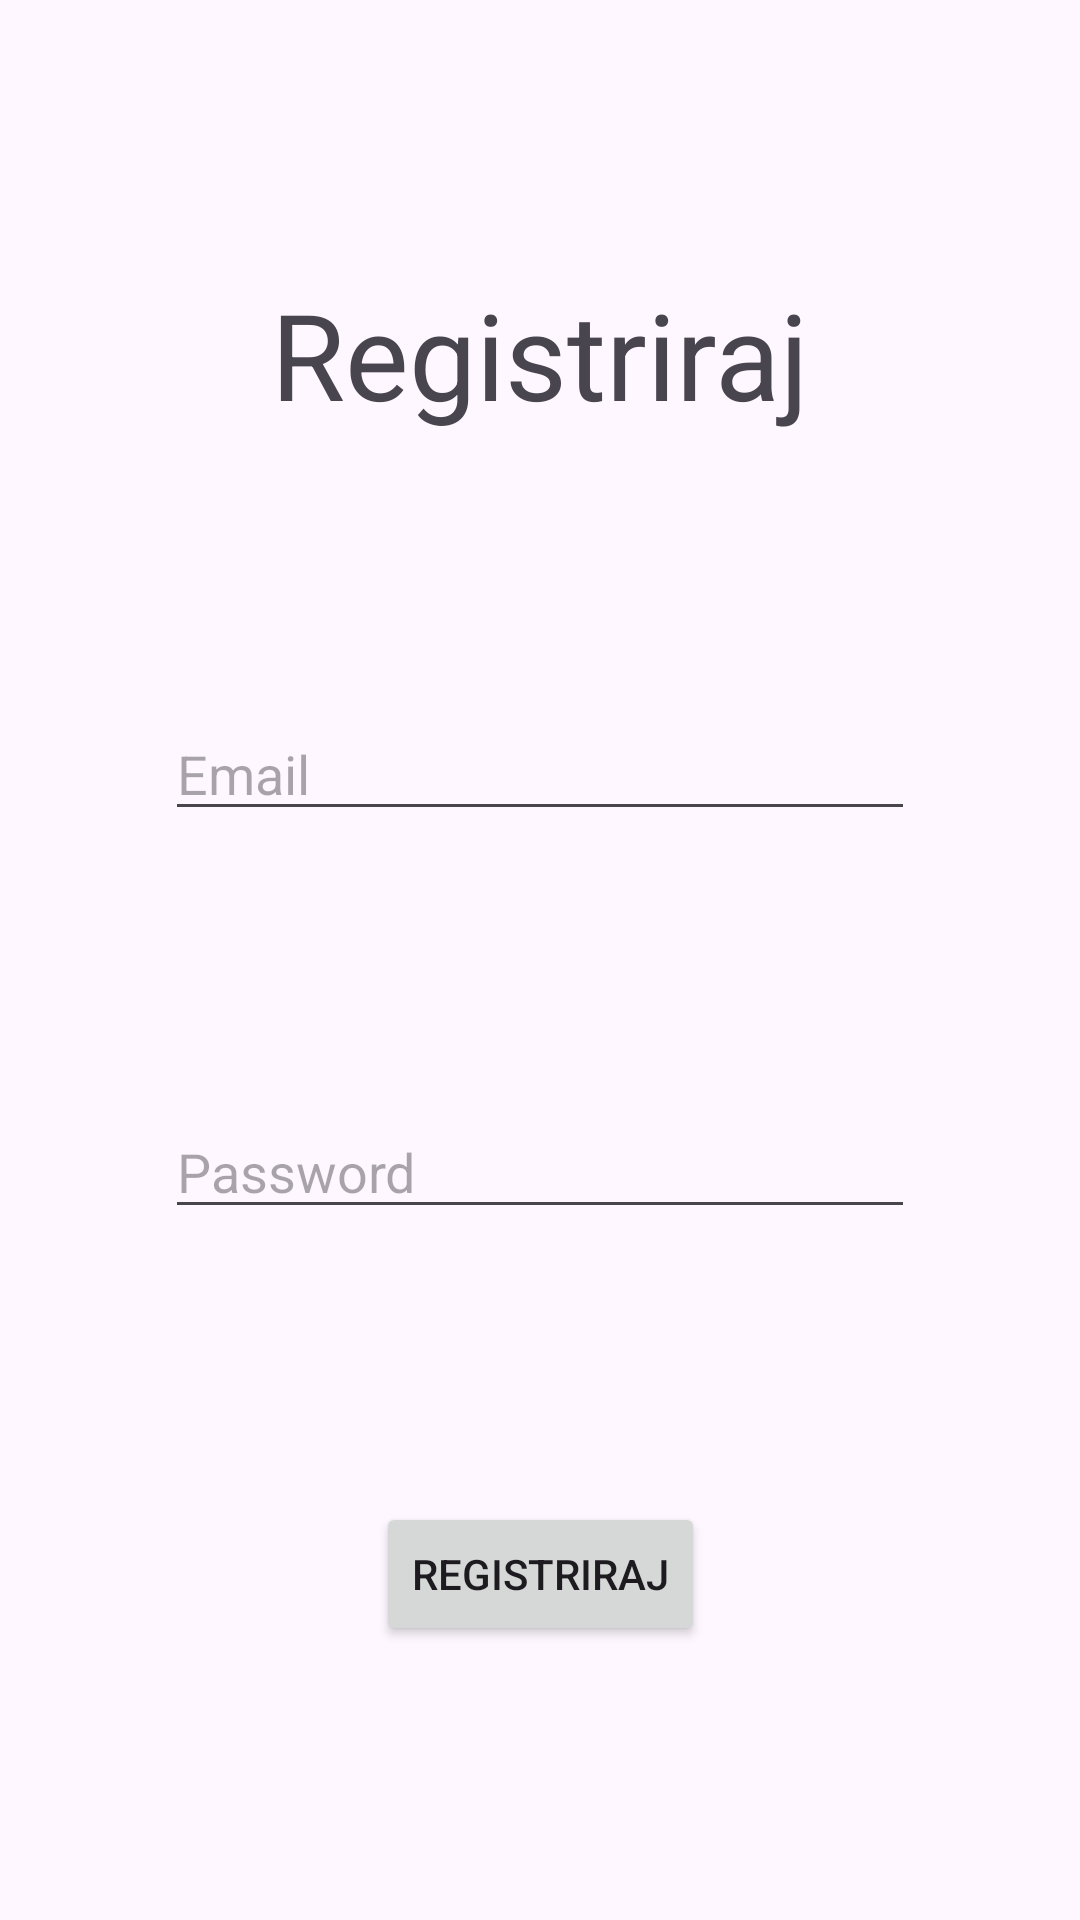

Reconstruct the res/layout file that produces this screen, plus the resources it refers to.
<!-- AndroidManifest.xml: application theme Theme.ChatAppVito3gPMU -->
<!-- res/layout/register_main.xml -->
<?xml version="1.0" encoding="utf-8"?>
<androidx.constraintlayout.widget.ConstraintLayout xmlns:android="http://schemas.android.com/apk/res/android"
    xmlns:app="http://schemas.android.com/apk/res-auto"
    xmlns:tools="http://schemas.android.com/tools"
    android:layout_width="match_parent"
    android:layout_height="match_parent"
    tools:context=".RegisterActivity">

    <TextView
        android:id="@+id/labelRegistriraj"
        android:layout_width="wrap_content"
        android:layout_height="wrap_content"
        android:text="Registriraj"
        android:textSize="40sp"
        app:layout_constraintTop_toTopOf="parent"
        app:layout_constraintBottom_toTopOf="@+id/editTextEmail"
        app:layout_constraintStart_toStartOf="parent"
        app:layout_constraintEnd_toEndOf="parent"
        app:layout_constraintVertical_bias="0.2"
        />

    <EditText
        android:id="@+id/editTextEmail"
        android:layout_width="250dp"
        android:layout_height="wrap_content"
        android:hint="Email"
        app:layout_constraintTop_toBottomOf="@+id/labelRegistriraj"
        app:layout_constraintStart_toStartOf="parent"
        app:layout_constraintEnd_toEndOf="parent"
        app:layout_constraintBottom_toTopOf="@+id/editTextPassword"
        app:layout_constraintVertical_bias="0.5"
        />

    <EditText
        android:id="@+id/editTextPassword"
        android:layout_width="250dp"
        android:layout_height="wrap_content"
        android:hint="Password"
        android:inputType="textPassword"
        app:layout_constraintTop_toBottomOf="@+id/editTextEmail"
        app:layout_constraintStart_toStartOf="parent"
        app:layout_constraintEnd_toEndOf="parent"
        app:layout_constraintBottom_toTopOf="@+id/buttonRegistracija"
        app:layout_constraintVertical_bias="0.6"
        />

    <Button
        android:id="@+id/buttonRegistracija"
        android:layout_width="wrap_content"
        android:layout_height="wrap_content"
        android:text="Registriraj"
        app:layout_constraintTop_toBottomOf="@+id/editTextPassword"
        app:layout_constraintStart_toStartOf="parent"
        app:layout_constraintEnd_toEndOf="parent"
        app:layout_constraintBottom_toBottomOf="parent"
        app:layout_constraintVertical_bias="0.2"
        />

</androidx.constraintlayout.widget.ConstraintLayout>
<!-- resources referenced by this layout -->
<resources>
  <style name="Theme.ChatAppVito3gPMU" parent="Base.Theme.ChatAppVito3gPMU" />
  <style name="Base.Theme.ChatAppVito3gPMU" parent="Theme.Material3.DayNight.NoActionBar">
          
          
      </style>
</resources>
